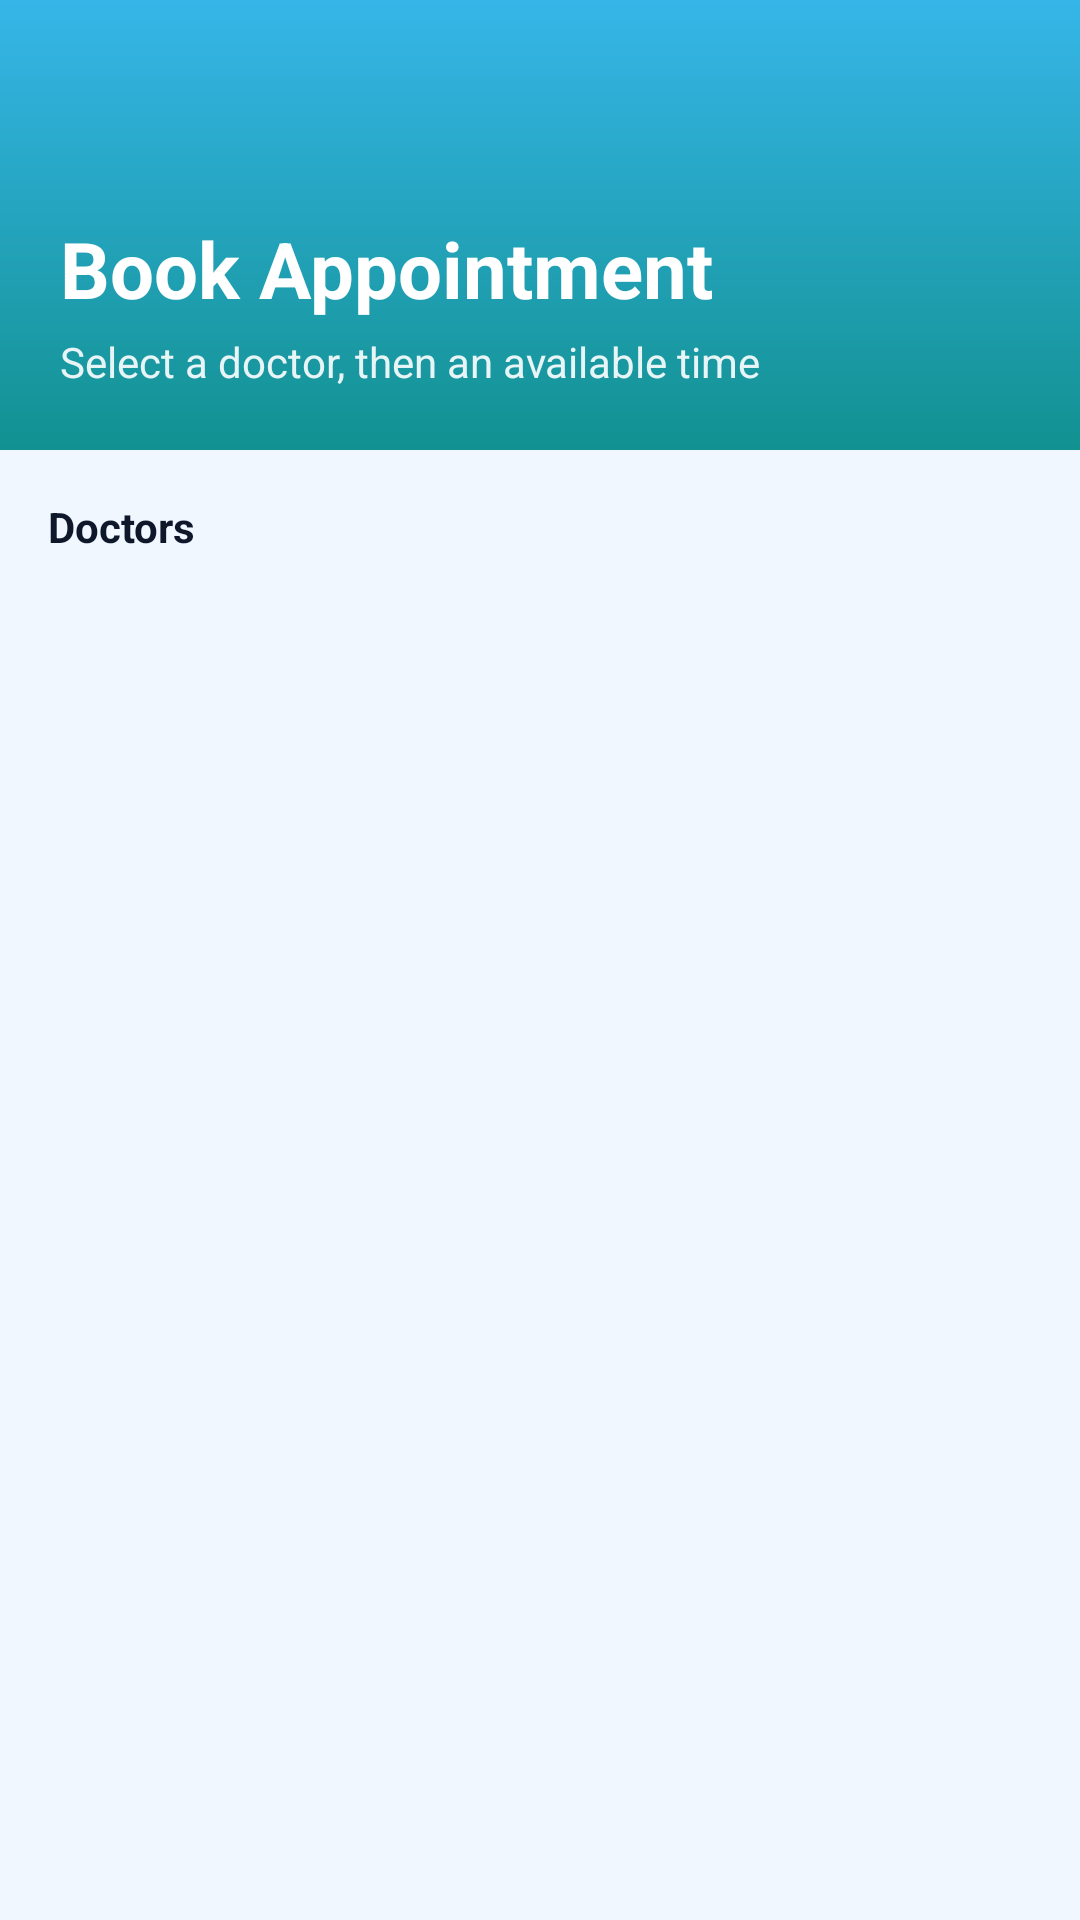

Reconstruct the res/layout file that produces this screen, plus the resources it refers to.
<!-- AndroidManifest.xml: application theme Theme.MyHealth -->
<!-- res/layout/activity_book.xml -->
<?xml version="1.0" encoding="utf-8"?>
<LinearLayout xmlns:android="http://schemas.android.com/apk/res/android"
    android:layout_width="match_parent"
    android:layout_height="match_parent"
    android:background="@color/page_bg"
    android:orientation="vertical">

    <LinearLayout
        android:layout_width="match_parent"
        android:layout_height="wrap_content"
        android:background="@drawable/bg_welcome"
        android:orientation="vertical"
        android:padding="20dp">

        <ImageButton
            android:id="@+id/btnBack"
            android:layout_width="40dp"
            android:layout_height="40dp"
            android:background="@android:color/transparent"
            android:contentDescription="Back"
            android:src="@drawable/ic_back" />

        <TextView
            android:id="@+id/textTitle"
            android:layout_width="wrap_content"
            android:layout_height="wrap_content"
            android:layout_marginTop="12dp"
            android:text="Book Appointment"
            android:textColor="@color/white"
            android:textSize="26sp"
            android:textStyle="bold" />

        <TextView
            android:layout_width="wrap_content"
            android:layout_height="wrap_content"
            android:layout_marginTop="4dp"
            android:text="Select a doctor, then an available time"
            android:textColor="#E6FFFFFF" />
    </LinearLayout>

    <ProgressBar
        android:id="@+id/progress"
        android:layout_width="wrap_content"
        android:layout_height="wrap_content"
        android:layout_gravity="center"
        android:layout_marginTop="8dp"
        android:visibility="gone" />

    <ScrollView
        android:layout_width="match_parent"
        android:layout_height="match_parent"
        android:fillViewport="true">

        <LinearLayout
            android:layout_width="match_parent"
            android:layout_height="wrap_content"
            android:orientation="vertical"
            android:padding="16dp">

            <TextView
                android:layout_width="wrap_content"
                android:layout_height="wrap_content"
                android:text="Doctors"
                android:textColor="@color/text_primary"
                android:textStyle="bold" />

            <androidx.recyclerview.widget.RecyclerView
                android:id="@+id/recyclerDoctors"
                android:layout_width="match_parent"
                android:layout_height="wrap_content" />

            <LinearLayout
                android:id="@+id/slotsSection"
                android:layout_width="match_parent"
                android:layout_height="wrap_content"
                android:layout_marginTop="16dp"
                android:orientation="vertical"
                android:visibility="gone">

                <TextView
                    android:id="@+id/textSelectedDoctor"
                    android:layout_width="wrap_content"
                    android:layout_height="wrap_content"
                    android:text="Available appointments"
                    android:textColor="@color/text_primary"
                    android:textStyle="bold" />

                <TextView
                    android:id="@+id/textNoSlots"
                    android:layout_width="match_parent"
                    android:layout_height="wrap_content"
                    android:layout_marginTop="8dp"
                    android:text="No available times for this doctor."
                    android:textColor="@color/text_muted"
                    android:visibility="gone" />

                <androidx.recyclerview.widget.RecyclerView
                    android:id="@+id/recyclerSlots"
                    android:layout_width="match_parent"
                    android:layout_height="wrap_content" />
            </LinearLayout>

            <LinearLayout
                android:id="@+id/confirmSection"
                android:layout_width="match_parent"
                android:layout_height="wrap_content"
                android:layout_marginTop="16dp"
                android:orientation="vertical"
                android:visibility="gone">

                <TextView
                    android:layout_width="wrap_content"
                    android:layout_height="wrap_content"
                    android:text="Reason for visit"
                    android:textColor="@color/text_primary"
                    android:textStyle="bold" />

                <EditText
                    android:id="@+id/inputReason"
                    android:layout_width="match_parent"
                    android:layout_height="90dp"
                    android:layout_marginTop="6dp"
                    android:background="@drawable/bg_input"
                    android:gravity="top"
                    android:hint="Describe your symptoms or reason"
                    android:inputType="textMultiLine"
                    android:padding="12dp" />

                <Button
                    android:id="@+id/btnConfirm"
                    android:layout_width="match_parent"
                    android:layout_height="56dp"
                    android:layout_marginTop="16dp"
                    android:backgroundTint="@color/teal_primary"
                    android:text="Confirm Appointment"
                    android:textAllCaps="false"
                    android:textColor="@color/white" />
            </LinearLayout>
        </LinearLayout>
    </ScrollView>
</LinearLayout>
<!-- resources referenced by this layout -->
<resources>
  <color name="page_bg">#F0F7FF</color>
  <color name="teal_primary">#129191</color>
  <color name="text_muted">#64748B</color>
  <color name="text_primary">#0F172A</color>
  <color name="white">#FFFFFF</color>
  <!-- drawable bg_welcome (drawable) -->
  <?xml version="1.0" encoding="utf-8"?>
  <shape xmlns:android="http://schemas.android.com/apk/res/android" android:shape="rectangle">
      <gradient
          android:angle="160"
          android:endColor="@color/teal_primary"
          android:startColor="#36B6E8"
          android:type="linear" />
  </shape>
  <style name="Theme.MyHealth" parent="Theme.Material3.Light.NoActionBar">
          <item name="colorPrimary">@color/teal_primary</item>
          <item name="colorOnPrimary">@color/white</item>
          <item name="colorSecondary">@color/sky_blue</item>
          <item name="android:statusBarColor">@color/teal_dark</item>
          <item name="android:navigationBarColor">@color/page_bg</item>
          <item name="android:windowBackground">@color/page_bg</item>
          <item name="android:windowLightStatusBar">false</item>
      </style>
  <color name="sky_blue">#38BDF8</color>
  <color name="teal_dark">#0B6E6E</color>
</resources>
